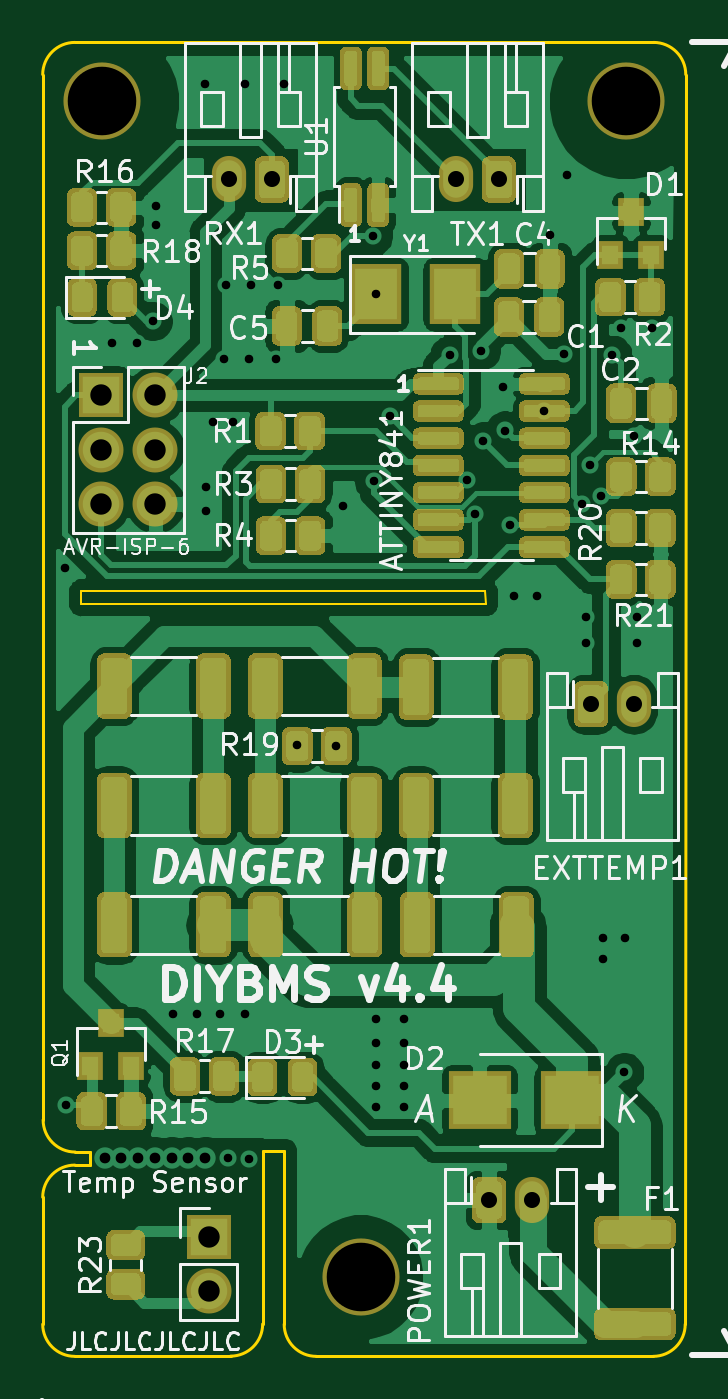
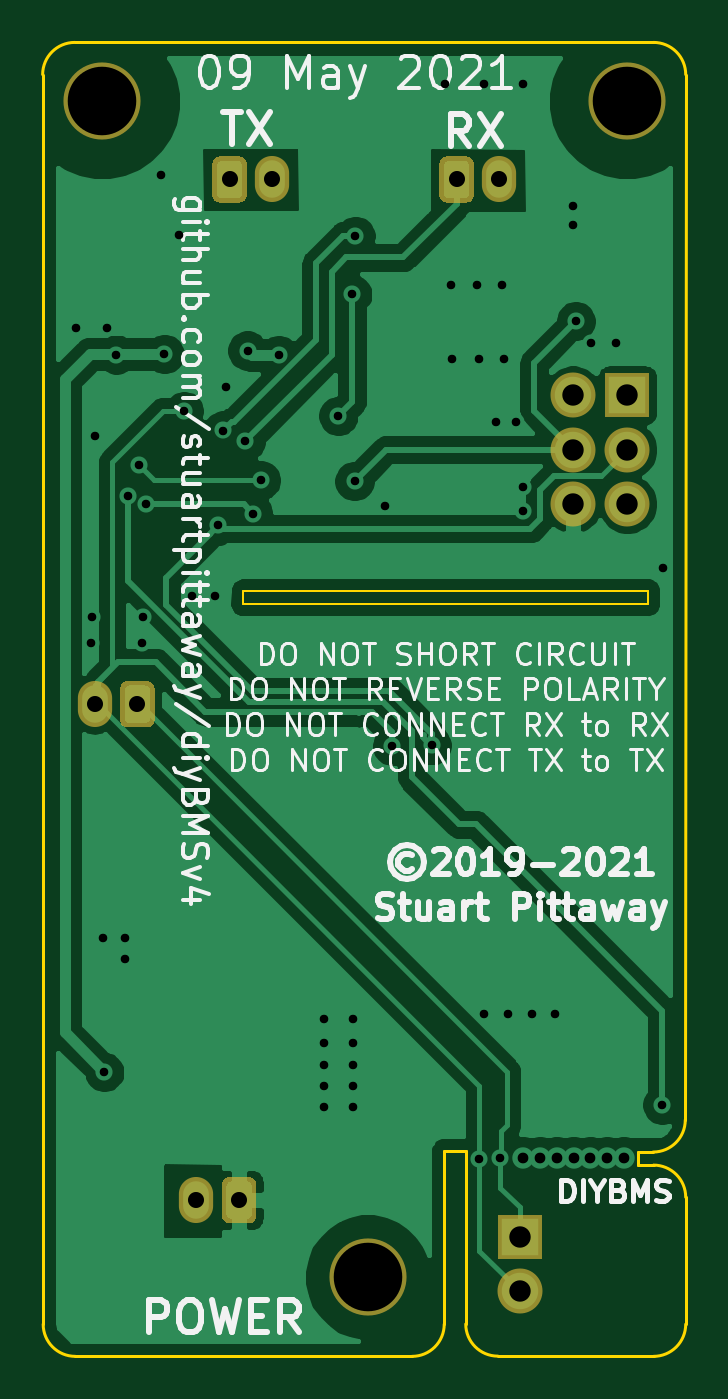
Circuit board: 11 layer files. Board 30.0 x 61.3 mm.
- bottom_copper: ModuleV440-B_Cu.gbr (65461 bytes)
- bottom_mask: ModuleV440-B_Mask.gbr (8092 bytes)
- paste: ModuleV440-B_Paste.gbr (492 bytes)
- bottom_silk: ModuleV440-B_SilkS.gbr (40545 bytes)
- outline: ModuleV440-Edge_Cuts.gbr (1971 bytes)
- top_copper: ModuleV440-F_Cu.gbr (260287 bytes)
- top_mask: ModuleV440-F_Mask.gbr (144462 bytes)
- paste: ModuleV440-F_Paste.gbr (136876 bytes)
- top_silk: ModuleV440-F_SilkS.gbr (58753 bytes)
- drill: ModuleV440-NPTH.drl (351 bytes)
- drill: ModuleV440-PTH.drl (1775 bytes)

=== bottom_copper: ModuleV440-B_Cu.gbr (65461 bytes, source omitted) ===
=== bottom_mask: ModuleV440-B_Mask.gbr (8092 bytes, source omitted) ===
=== paste: ModuleV440-B_Paste.gbr ===
G04 #@! TF.GenerationSoftware,KiCad,Pcbnew,(5.1.5)-3*
G04 #@! TF.CreationDate,2021-05-09T10:58:11+01:00*
G04 #@! TF.ProjectId,ModuleV440,4d6f6475-6c65-4563-9434-302e6b696361,rev?*
G04 #@! TF.SameCoordinates,Original*
G04 #@! TF.FileFunction,Paste,Bot*
G04 #@! TF.FilePolarity,Positive*
%FSLAX46Y46*%
G04 Gerber Fmt 4.6, Leading zero omitted, Abs format (unit mm)*
G04 Created by KiCad (PCBNEW (5.1.5)-3) date 2021-05-09 10:58:11*
%MOMM*%
%LPD*%
G04 APERTURE LIST*
G04 APERTURE END LIST*
M02*

=== bottom_silk: ModuleV440-B_SilkS.gbr (40545 bytes, source omitted) ===
=== outline: ModuleV440-Edge_Cuts.gbr ===
G04 #@! TF.GenerationSoftware,KiCad,Pcbnew,(5.1.5)-3*
G04 #@! TF.CreationDate,2021-05-09T10:58:11+01:00*
G04 #@! TF.ProjectId,ModuleV440,4d6f6475-6c65-4563-9434-302e6b696361,rev?*
G04 #@! TF.SameCoordinates,Original*
G04 #@! TF.FileFunction,Profile,NP*
%FSLAX46Y46*%
G04 Gerber Fmt 4.6, Leading zero omitted, Abs format (unit mm)*
G04 Created by KiCad (PCBNEW (5.1.5)-3) date 2021-05-09 10:58:11*
%MOMM*%
%LPD*%
G04 APERTURE LIST*
%ADD10C,0.150000*%
%ADD11C,0.100000*%
G04 APERTURE END LIST*
D10*
X104147600Y-100407600D02*
X103417600Y-100407600D01*
X104147600Y-99797600D02*
X103437600Y-99797600D01*
X104147600Y-100407600D02*
X104147600Y-99797600D01*
X101917600Y-107837600D02*
X101917600Y-101907600D01*
X103437600Y-99797600D02*
G75*
G02X101937600Y-98297600I0J1500000D01*
G01*
X101917600Y-101907600D02*
G75*
G02X103417600Y-100407600I1500000J0D01*
G01*
X110687600Y-109327600D02*
X103417600Y-109337600D01*
X112187600Y-107827600D02*
G75*
G02X110687600Y-109327600I-1500000J0D01*
G01*
X114692600Y-109337600D02*
G75*
G02X113192600Y-107837600I0J1500000D01*
G01*
X113192600Y-99757600D02*
X113192600Y-107837600D01*
X112187600Y-107827600D02*
X112187600Y-99757600D01*
X112187600Y-99757600D02*
X113192600Y-99757600D01*
X101937600Y-98297600D02*
X101917600Y-49487600D01*
D11*
X122577600Y-73597600D02*
X122597600Y-74197600D01*
X122597600Y-74197600D02*
X116797600Y-74197600D01*
X103697600Y-73597600D02*
X122577600Y-73597600D01*
X103697600Y-74197600D02*
X103697600Y-73597600D01*
X116797600Y-74197600D02*
X103697600Y-74197600D01*
D10*
X131917600Y-107837600D02*
G75*
G02X130417600Y-109337600I-1500000J0D01*
G01*
X103417600Y-109337600D02*
G75*
G02X101917600Y-107837600I0J1500000D01*
G01*
X101917600Y-49487600D02*
G75*
G02X103417600Y-47987600I1500000J0D01*
G01*
X130442600Y-47987600D02*
G75*
G02X131942600Y-49487600I0J-1500000D01*
G01*
X130417600Y-109337600D02*
X114692600Y-109337600D01*
X131942600Y-49487600D02*
X131917600Y-107837600D01*
X103417600Y-47987600D02*
X130442600Y-47987600D01*
M02*

=== top_copper: ModuleV440-F_Cu.gbr (260287 bytes, source omitted) ===
=== top_mask: ModuleV440-F_Mask.gbr (144462 bytes, source omitted) ===
=== paste: ModuleV440-F_Paste.gbr (136876 bytes, source omitted) ===
=== top_silk: ModuleV440-F_SilkS.gbr (58753 bytes, source omitted) ===
=== drill: ModuleV440-NPTH.drl ===
M48
; DRILL file {KiCad (5.1.5)-3} date 09/05/2021 10:57:56
; FORMAT={3:3/ absolute / metric / suppress leading zeros}
; #@! TF.CreationDate,2021-05-09T10:57:56+01:00
; #@! TF.GenerationSoftware,Kicad,Pcbnew,(5.1.5)-3
; #@! TF.FileFunction,NonPlated,1,2,NPTH
FMAT,2
METRIC,TZ
T1C3.200
%
G90
G05
T1
X104668Y-50738
X129168Y-50738
X116758Y-105638
T0
M30

=== drill: ModuleV440-PTH.drl ===
M48
; DRILL file {KiCad (5.1.5)-3} date 09/05/2021 10:57:56
; FORMAT={3:3/ absolute / metric / suppress leading zeros}
; #@! TF.CreationDate,2021-05-09T10:57:56+01:00
; #@! TF.GenerationSoftware,Kicad,Pcbnew,(5.1.5)-3
; #@! TF.FileFunction,Plated,1,2,PTH
FMAT,2
METRIC,TZ
T1C0.400
T2C0.500
T3C0.750
T4C1.000
%
G90
G05
T1
X102968Y-72538
X103018Y-97598
X105163Y-62023
X106338Y-62023
X107048Y-60998
X107188Y-56528
X107193Y-55613
X108008Y-93333
X109108Y-93333
X109518Y-49913
X109528Y-68728
X109528Y-69853
X109858Y-65688
X110208Y-93333
X110393Y-62763
X110473Y-59328
X110568Y-100098
X110788Y-65708
X111343Y-49913
X111358Y-93333
X111563Y-100108
X111568Y-62763
X111648Y-59328
X112818Y-62763
X112898Y-59328
X113168Y-49913
X113773Y-80806
X115630Y-80838
X115948Y-69648
X117338Y-57028
X117378Y-68468
X117468Y-93563
X117468Y-94713
X117468Y-95733
X117468Y-96713
X117468Y-97693
X117488Y-59743
X118138Y-65428
X118793Y-93563
X118793Y-94713
X118793Y-95733
X118793Y-96713
X118793Y-97693
X120918Y-62578
X121748Y-68428
X122118Y-69988
X122378Y-62378
X122478Y-66618
X123398Y-64068
X123518Y-66108
X123738Y-70538
X123908Y-73828
X124978Y-73818
X125343Y-65198
X125593Y-56988
X126258Y-62538
X126418Y-54188
X127118Y-69558
X127268Y-74828
X127288Y-76018
X127463Y-67717
X127980Y-69159
X128078Y-90798
X128093Y-89788
X128508Y-62568
X128928Y-61338
X129068Y-96063
X129118Y-89788
X129518Y-66358
X129658Y-74828
X129688Y-76018
X130378Y-61338
T2
X104811Y-100088
X105592Y-100088
X106373Y-100088
X107154Y-100088
X107935Y-100088
X108718Y-100088
X109518Y-100088
T3
X110618Y-54388
X112618Y-54388
X121218Y-54388
X123218Y-54388
X127518Y-78888
X129518Y-78888
X122768Y-102038
X124768Y-102038
T4
X109668Y-103763
X109668Y-106303
X104643Y-64463
X104643Y-67003
X104643Y-69543
X107183Y-64463
X107183Y-67003
X107183Y-69543
T0
M30
